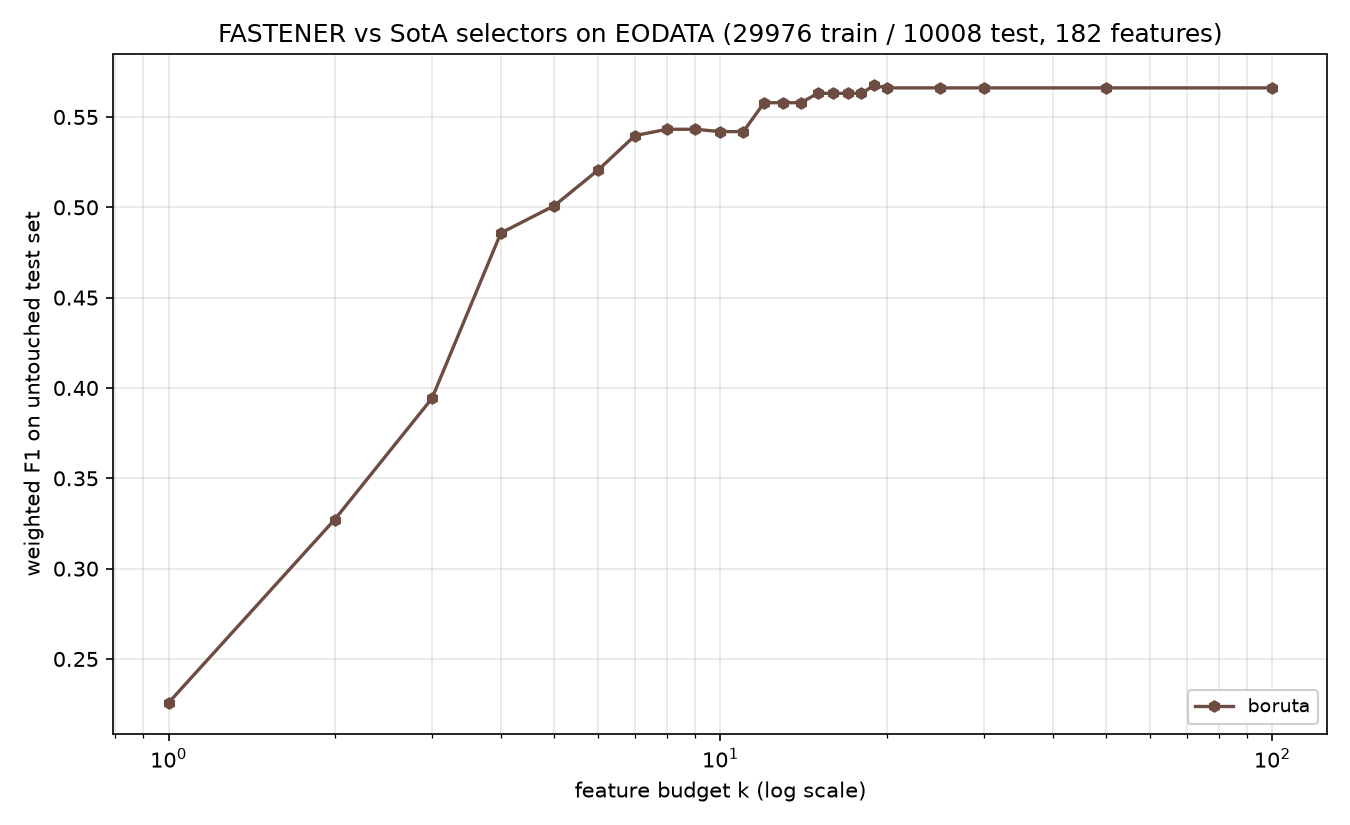

The table this chart was drawn from, first rows:
method, algorithm_id, seed, budget_k, n_features_used, val_f1, test_f1, test_accuracy, test_balanced_accuracy
boruta, boruta@9fa04b7+b7e724d#0003, 1999, 1, 1, 0.2264, 0.2258, 0.2527, 0.2527
boruta, boruta@9fa04b7+b7e724d#0003, 1999, 2, 2, 0.3337, 0.3272, 0.3284, 0.3284
boruta, boruta@9fa04b7+b7e724d#0003, 1999, 3, 3, 0.3944, 0.3942, 0.3939, 0.3939
boruta, boruta@9fa04b7+b7e724d#0003, 1999, 4, 4, 0.4882, 0.4858, 0.4873, 0.4873
boruta, boruta@9fa04b7+b7e724d#0003, 1999, 5, 5, 0.511, 0.5009, 0.5021, 0.5021
boruta, boruta@9fa04b7+b7e724d#0003, 1999, 6, 6, 0.5186, 0.5206, 0.5213, 0.5213
boruta, boruta@9fa04b7+b7e724d#0003, 1999, 7, 7, 0.539, 0.5397, 0.54, 0.54
boruta, boruta@9fa04b7+b7e724d#0003, 1999, 8, 8, 0.5428, 0.5432, 0.5433, 0.5433
boruta, boruta@9fa04b7+b7e724d#0003, 1999, 9, 8, 0.5428, 0.5432, 0.5433, 0.5433
boruta, boruta@9fa04b7+b7e724d#0003, 1999, 10, 10, 0.551, 0.5419, 0.5425, 0.5425
boruta, boruta@9fa04b7+b7e724d#0003, 1999, 11, 10, 0.551, 0.5419, 0.5425, 0.5425
boruta, boruta@9fa04b7+b7e724d#0003, 1999, 12, 12, 0.5622, 0.5579, 0.5582, 0.5582
boruta, boruta@9fa04b7+b7e724d#0003, 1999, 13, 12, 0.5622, 0.5579, 0.5582, 0.5582
boruta, boruta@9fa04b7+b7e724d#0003, 1999, 14, 12, 0.5622, 0.5579, 0.5582, 0.5582
boruta, boruta@9fa04b7+b7e724d#0003, 1999, 15, 15, 0.567, 0.5631, 0.564, 0.564
boruta, boruta@9fa04b7+b7e724d#0003, 1999, 16, 15, 0.567, 0.5631, 0.564, 0.564
boruta, boruta@9fa04b7+b7e724d#0003, 1999, 17, 15, 0.567, 0.5631, 0.564, 0.564
boruta, boruta@9fa04b7+b7e724d#0003, 1999, 18, 15, 0.567, 0.5631, 0.564, 0.564
boruta, boruta@9fa04b7+b7e724d#0003, 1999, 19, 19, 0.5677, 0.5675, 0.5679, 0.5679
boruta, boruta@9fa04b7+b7e724d#0003, 1999, 20, 20, 0.568, 0.5661, 0.5661, 0.5661
boruta, boruta@9fa04b7+b7e724d#0003, 1999, 25, 25, 0.5737, 0.5661, 0.5674, 0.5674
boruta, boruta@9fa04b7+b7e724d#0003, 1999, 30, 25, 0.5737, 0.5661, 0.5674, 0.5674
boruta, boruta@9fa04b7+b7e724d#0003, 1999, 50, 25, 0.5737, 0.5661, 0.5674, 0.5674
boruta, boruta@9fa04b7+b7e724d#0003, 1999, 100, 25, 0.5737, 0.5661, 0.5674, 0.5674
